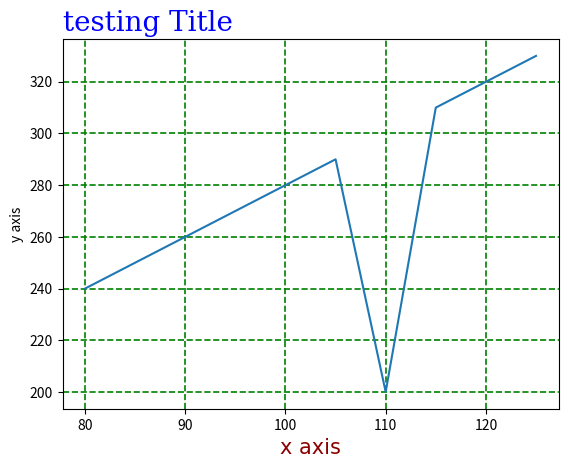

The script that saved this image:
import matplotlib.pyplot as plt
import numpy as np

x = np.array([80, 85, 90, 95, 100, 105, 110, 115, 120, 125])
y = np.array([240, 250, 260, 270, 280, 290, 200, 310, 320, 330])

plt.plot(x,y)

font1 = {'family':'serif','color':'blue','size':20}
font2 = {'family':'times','color':'darkred','size':15}

plt.title("testing Title",fontdict=font1, loc="left")
plt.xlabel("x axis",fontdict=font2)
plt.ylabel("y axis")

plt.grid(color="green",linestyle="--",linewidth=1.2)

plt.show()

